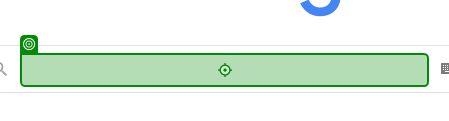
Task: Aprendizado para utilização de seletores para utilização de automações
Workflow: Main

Step 1: type a value into the text box in window 'Google' (msedge.exe)
